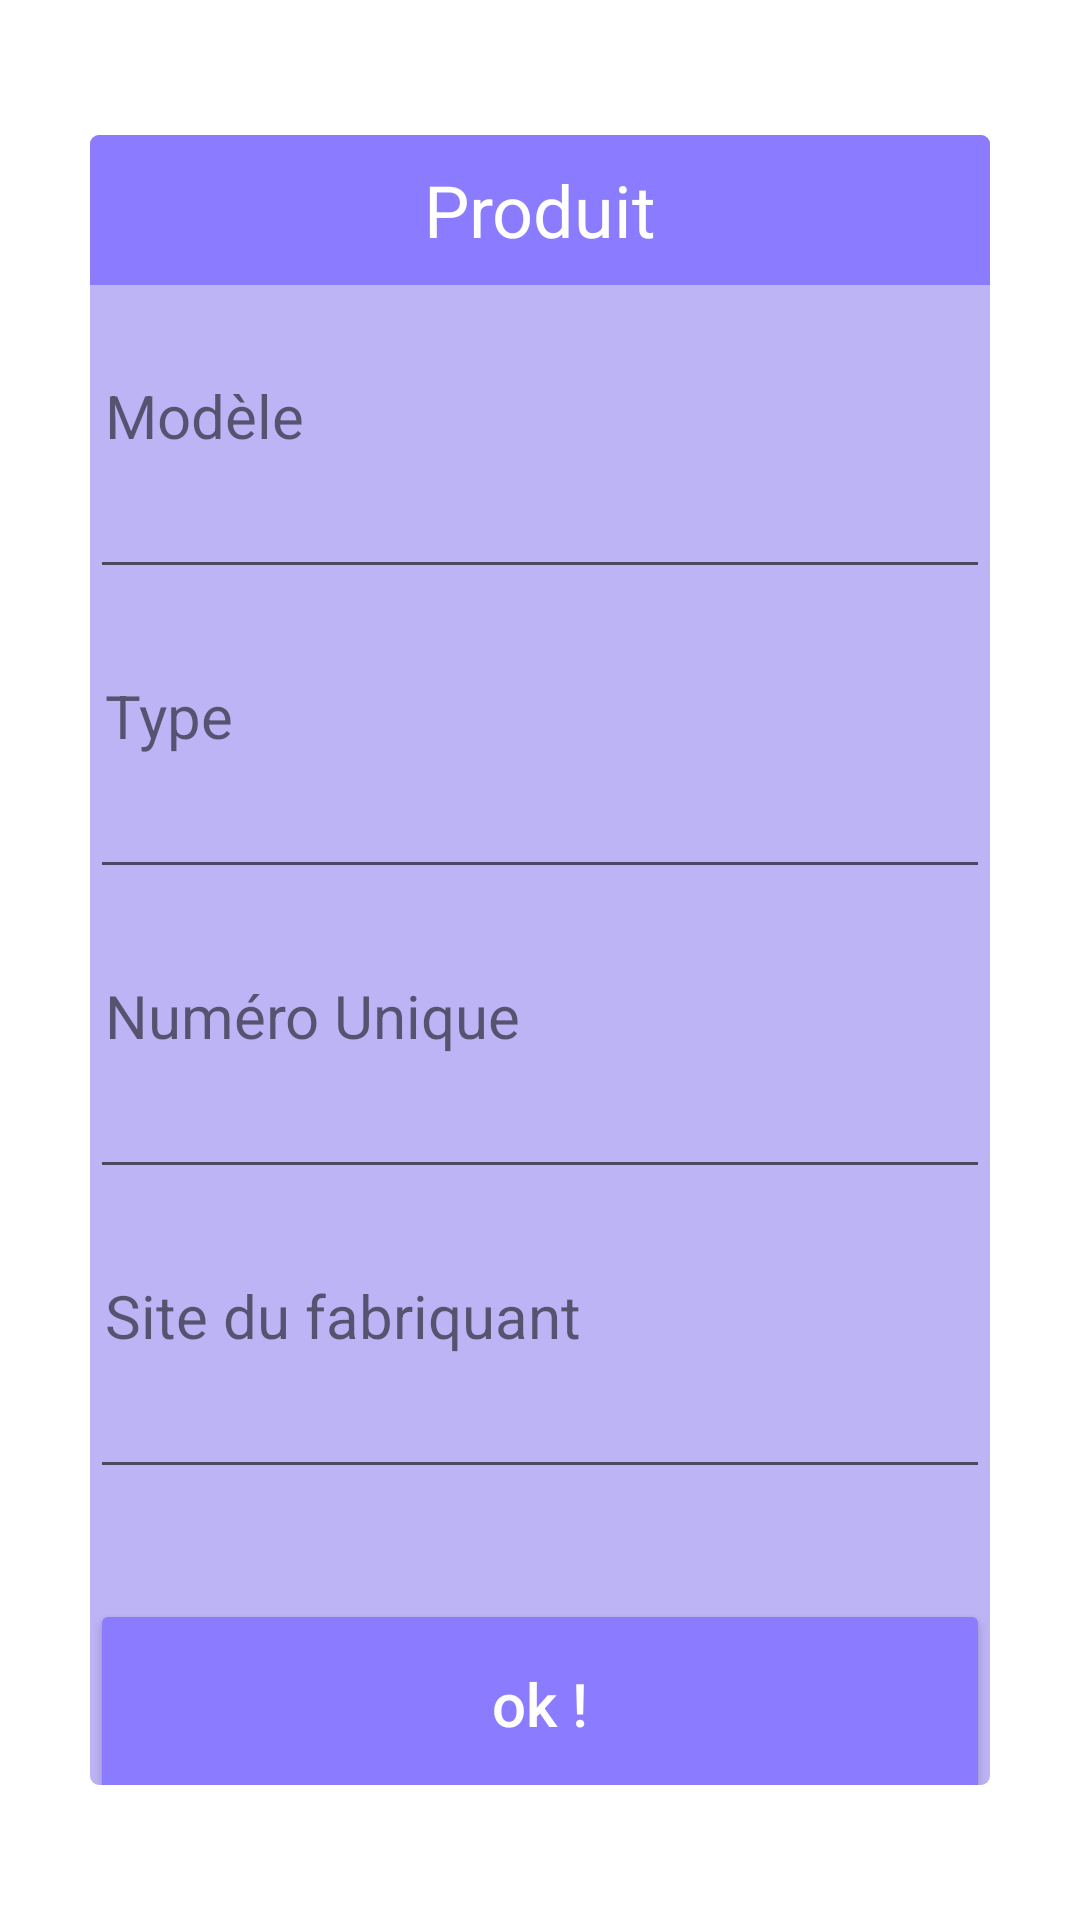

Android layout source for this screen:
<!-- AndroidManifest.xml: application theme Theme.Linventaire -->
<!-- res/layout/activity_popup_modify_product.xml -->
<?xml version="1.0" encoding="utf-8"?>
<androidx.constraintlayout.widget.ConstraintLayout xmlns:android="http://schemas.android.com/apk/res/android"
    xmlns:app="http://schemas.android.com/apk/res-auto"
    xmlns:tools="http://schemas.android.com/tools"
    android:layout_width="match_parent"
    android:layout_height="match_parent"
    android:id="@+id/popup_products_background"
    tools:context=".Products.Popup_ModifyProduct">

    <androidx.cardview.widget.CardView
        android:id="@+id/popup_products_with_border"
        android:layout_width="wrap_content"
        android:layout_height="wrap_content"
        android:layout_centerHorizontal="true"
        android:layout_centerVertical="true"
        app:cardCornerRadius="3dp"
        app:cardElevation="0dp"
        app:cardMaxElevation="0dp"
        app:cardPreventCornerOverlap="false"
        app:layout_constraintBottom_toBottomOf="parent"
        app:layout_constraintLeft_toLeftOf="parent"
        app:layout_constraintRight_toRightOf="parent"
        app:layout_constraintTop_toTopOf="parent">

        <androidx.cardview.widget.CardView
            android:id="@+id/popup_products_view"
            android:layout_width="wrap_content"
            android:layout_height="wrap_content"
            android:layout_centerInParent="true"
            android:layout_margin="2dp"
            app:cardBackgroundColor="@android:color/white"
            app:cardCornerRadius="3dp"
            app:cardElevation="0dp"
            app:cardMaxElevation="0dp"
            app:cardPreventCornerOverlap="false">

            <androidx.constraintlayout.widget.ConstraintLayout
                android:id="@+id/popup_products_background_container"
                android:layout_width="300dp"
                android:layout_height="550dp"
                android:layout_centerInParent="true"
                android:background="@color/lavander"
                android:minHeight="170dp">

                <androidx.appcompat.widget.AppCompatTextView
                    android:id="@+id/popup_window_text"
                    android:layout_width="match_parent"
                    android:layout_height="match_parent"
                    android:layout_marginStart="8dp"
                    android:layout_marginTop="8dp"
                    android:layout_marginEnd="8dp"
                    android:gravity="center"
                    android:textAlignment="center"
                    android:textColor="@color/white"
                    android:textSize="12sp"
                    android:textStyle="bold"
                    app:layout_constraintBottom_toBottomOf="parent"
                    app:layout_constraintEnd_toEndOf="parent"
                    app:layout_constraintStart_toStartOf="parent"
                    app:layout_constraintTop_toBottomOf="@+id/popup_products_title" />

                <androidx.appcompat.widget.AppCompatTextView
                    android:id="@+id/popup_products_title"
                    android:layout_width="match_parent"
                    android:layout_height="50dp"
                    android:background="@color/purple"
                    android:gravity="center"
                    android:text="Produit"
                    android:textAlignment="center"
                    android:textColor="@color/white"
                    android:textSize="20sp"
                    app:autoSizeMaxTextSize="24dp"
                    app:autoSizeTextType="uniform"
                    app:layout_constraintEnd_toEndOf="parent"
                    app:layout_constraintStart_toStartOf="parent"
                    app:layout_constraintTop_toTopOf="parent" />

                <TextView
                    android:layout_width="match_parent"
                    android:layout_height="wrap_content"
                    android:layout_marginStart="5dp"
                    android:layout_marginTop="80dp"
                    android:text="Modèle"
                    android:textSize="20dp"
                    app:layout_constraintStart_toStartOf="parent"
                    app:layout_constraintTop_toTopOf="parent" />

                <EditText
                    android:id="@+id/products_model"
                    android:layout_width="match_parent"
                    android:layout_height="wrap_content"
                    app:layout_constraintStart_toStartOf="parent"
                    app:layout_constraintTop_toTopOf="parent"
                    android:layout_marginStart="0dp"
                    android:layout_marginTop="110dp"
                    />

                <TextView
                    android:layout_width="match_parent"
                    android:layout_height="wrap_content"
                    android:layout_marginStart="5dp"
                    android:layout_marginTop="180dp"
                    android:text="Type"
                    android:textSize="20dp"
                    app:layout_constraintStart_toStartOf="parent"
                    app:layout_constraintTop_toTopOf="parent" />

                <EditText
                    android:id="@+id/products_type"
                    android:layout_width="match_parent"
                    android:layout_height="wrap_content"
                    app:layout_constraintStart_toStartOf="parent"
                    app:layout_constraintTop_toTopOf="parent"
                    android:layout_marginStart="0dp"
                    android:layout_marginTop="210dp"
                    />

                <TextView
                    android:layout_width="match_parent"
                    android:layout_height="wrap_content"
                    android:layout_marginStart="5dp"
                    android:layout_marginTop="280dp"
                    android:text="Numéro Unique"
                    android:textSize="20dp"
                    app:layout_constraintStart_toStartOf="parent"
                    app:layout_constraintTop_toTopOf="parent" />

                <EditText
                    android:id="@+id/products_uniquenumber"
                    android:layout_width="match_parent"
                    android:layout_height="wrap_content"
                    android:layout_marginTop="310dp"
                    app:layout_constraintStart_toStartOf="parent"
                    app:layout_constraintTop_toTopOf="parent" />

                <TextView
                    android:layout_width="match_parent"
                    android:layout_height="wrap_content"
                    android:layout_marginStart="5dp"
                    android:layout_marginTop="380dp"
                    android:text="Site du fabriquant"
                    android:textSize="20dp"
                    app:layout_constraintStart_toStartOf="parent"
                    app:layout_constraintTop_toTopOf="parent" />

                <EditText
                    android:id="@+id/products_link"
                    android:layout_width="match_parent"
                    android:layout_height="wrap_content"
                    android:layout_marginTop="410dp"
                    app:layout_constraintStart_toStartOf="parent"
                    app:layout_constraintTop_toTopOf="parent" />

                <Button
                    android:id="@+id/products_popup_ok_btn"
                    android:layout_width="match_parent"
                    android:layout_height="70dp"
                    android:layout_marginTop="488dp"
                    android:backgroundTint="@color/purple"
                    android:text="ok !"
                    android:textAllCaps="false"
                    android:textColor="@color/white"
                    android:textSize="20sp"
                    app:layout_constraintStart_toStartOf="parent"
                    app:layout_constraintTop_toTopOf="parent" />




            </androidx.constraintlayout.widget.ConstraintLayout>

        </androidx.cardview.widget.CardView>
    </androidx.cardview.widget.CardView>

</androidx.constraintlayout.widget.ConstraintLayout>
<!-- resources referenced by this layout -->
<resources>
  <color name="lavander">#bdb4f5</color>
  <color name="purple">#8b7bff</color>
  <color name="white">#FFFFFFFF</color>
  <style name="Theme.Linventaire" parent="Theme.MaterialComponents.DayNight.DarkActionBar">
          
          <item name="colorPrimary">@color/purple_500</item>
          <item name="colorPrimaryVariant">@color/purple_700</item>
          <item name="colorOnPrimary">@color/white</item>
          
          <item name="colorSecondary">@color/teal_200</item>
          <item name="colorSecondaryVariant">@color/teal_700</item>
          <item name="colorOnSecondary">@color/black</item>
          
          <item name="android:statusBarColor">?attr/colorPrimaryVariant</item>
          
      </style>
  <color name="purple_500">#FF6200EE</color>
  <color name="purple_700">#FF3700B3</color>
  <color name="teal_200">#FF03DAC5</color>
  <color name="teal_700">#FF018786</color>
  <color name="black">#FF000000</color>
</resources>
